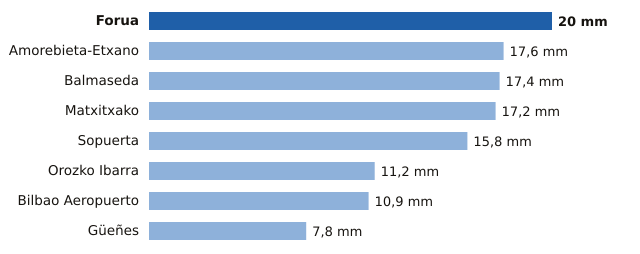

Values plotted in this chart, from the file beside it:
estacion, provincia, mm
Forua, Bizkaia, 20.0
Amorebieta-Etxano, Bizkaia, 17.6
Balmaseda, Bizkaia, 17.4
Matxitxako, Bizkaia, 17.2
Sopuerta, Bizkaia, 15.8
Orozko Ibarra, Bizkaia, 11.2
Bilbao Aeropuerto, Bizkaia, 10.9
Güeñes, Bizkaia, 7.8
